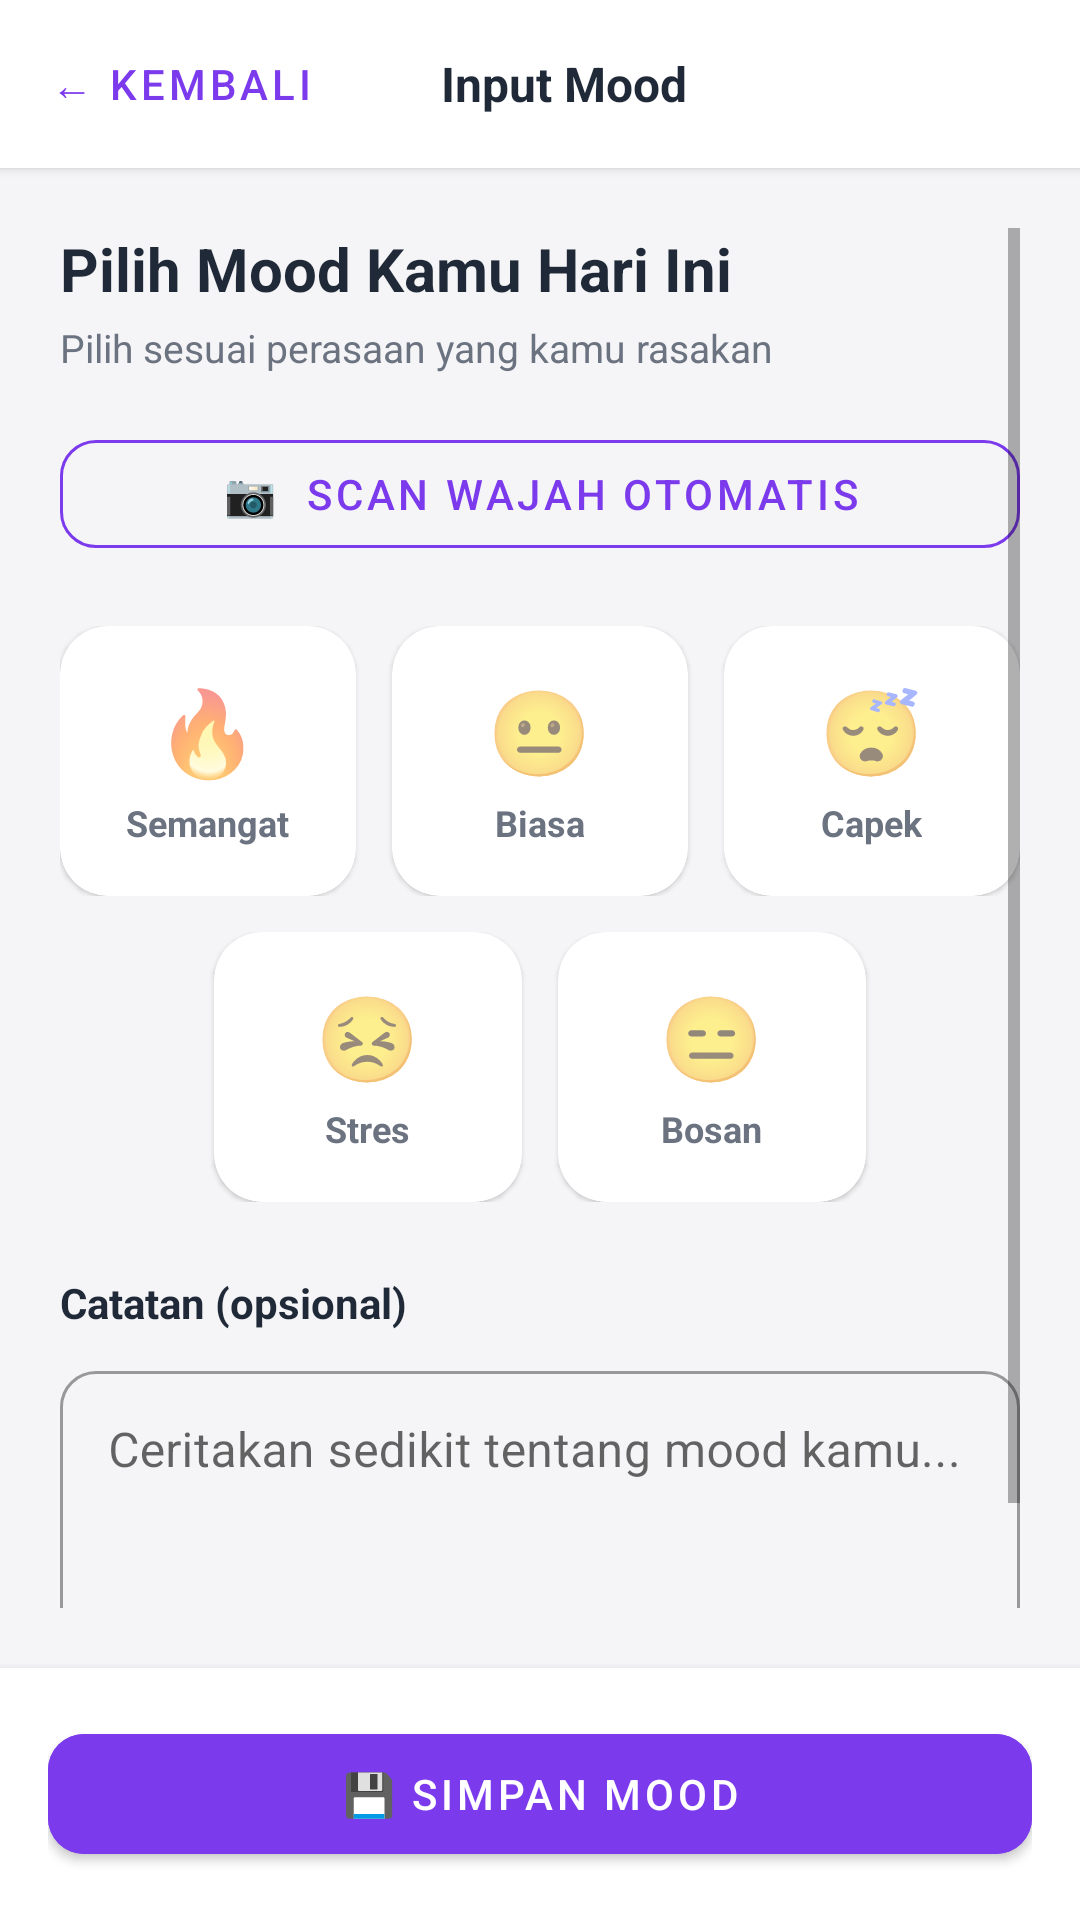

Reconstruct the res/layout file that produces this screen, plus the resources it refers to.
<!-- AndroidManifest.xml: application theme Theme.MoodStudy -->
<!-- res/layout/activity_input_mood.xml -->
<?xml version="1.0" encoding="utf-8"?>
<LinearLayout xmlns:android="http://schemas.android.com/apk/res/android"
    xmlns:app="http://schemas.android.com/apk/res-auto"
    android:layout_width="match_parent"
    android:layout_height="match_parent"
    android:orientation="vertical"
    android:background="@color/bg_light">

    
    <LinearLayout android:layout_width="match_parent" android:layout_height="56dp"
        android:orientation="horizontal" android:gravity="center_vertical"
        android:paddingStart="8dp" android:paddingEnd="16dp"
        android:background="@color/surface_light" android:elevation="2dp">
        <Button android:id="@+id/btnBack"
            android:layout_width="wrap_content" android:layout_height="wrap_content"
            android:text="← Kembali"
            style="@style/Widget.MaterialComponents.Button.TextButton"
            android:textColor="@color/purple_primary"/>
        <TextView android:layout_width="0dp" android:layout_height="wrap_content"
            android:layout_weight="1" android:text="Input Mood"
            android:textSize="16sp" android:textStyle="bold"
            android:textColor="@color/text_primary" android:gravity="center"/>
        <View android:layout_width="80dp" android:layout_height="1dp"/>
    </LinearLayout>

    <ScrollView android:layout_width="match_parent" android:layout_height="0dp"
        android:layout_weight="1" android:padding="20dp">
        <LinearLayout android:layout_width="match_parent" android:layout_height="wrap_content"
            android:orientation="vertical">

            <TextView android:layout_width="wrap_content" android:layout_height="wrap_content"
                android:text="Pilih Mood Kamu Hari Ini"
                android:textSize="20sp" android:textStyle="bold"
                android:textColor="@color/text_primary"/>
            <TextView android:layout_width="wrap_content" android:layout_height="wrap_content"
                android:text="Pilih sesuai perasaan yang kamu rasakan"
                android:textSize="13sp" android:textColor="@color/text_muted"
                android:layout_marginTop="4dp" android:layout_marginBottom="16dp"/>

            
            <com.google.android.material.button.MaterialButton
                android:id="@+id/btnScanWajah"
                android:layout_width="match_parent"
                android:layout_height="48dp"
                android:layout_marginBottom="20dp"
                android:text="📷  Scan Wajah Otomatis"
                android:textColor="@color/purple_primary"
                app:strokeColor="@color/purple_primary"
                app:strokeWidth="1dp"
                app:cornerRadius="12dp"
                app:backgroundTint="@android:color/transparent"
                style="@style/Widget.MaterialComponents.Button.OutlinedButton"/>

            
            <LinearLayout android:layout_width="match_parent" android:layout_height="wrap_content"
                android:orientation="horizontal" android:layout_marginBottom="12dp">

                <androidx.cardview.widget.CardView android:id="@+id/cardSemangat"
                    android:layout_width="0dp" android:layout_height="90dp"
                    android:layout_weight="1" android:layout_marginEnd="6dp"
                    app:cardCornerRadius="16dp" app:cardElevation="1dp"
                    app:cardBackgroundColor="@color/surface_light">
                    <LinearLayout android:layout_width="match_parent" android:layout_height="match_parent"
                        android:orientation="vertical" android:gravity="center">
                        <TextView android:layout_width="wrap_content" android:layout_height="wrap_content"
                            android:text="🔥" android:textSize="28sp"/>
                        <TextView android:layout_width="wrap_content" android:layout_height="wrap_content"
                            android:text="Semangat" android:textSize="12sp" android:textStyle="bold"
                            android:textColor="@color/text_muted" android:layout_marginTop="4dp"/>
                    </LinearLayout>
                </androidx.cardview.widget.CardView>

                <androidx.cardview.widget.CardView android:id="@+id/cardBiasa"
                    android:layout_width="0dp" android:layout_height="90dp"
                    android:layout_weight="1" android:layout_marginStart="6dp" android:layout_marginEnd="6dp"
                    app:cardCornerRadius="16dp" app:cardElevation="1dp"
                    app:cardBackgroundColor="@color/surface_light">
                    <LinearLayout android:layout_width="match_parent" android:layout_height="match_parent"
                        android:orientation="vertical" android:gravity="center">
                        <TextView android:layout_width="wrap_content" android:layout_height="wrap_content"
                            android:text="😐" android:textSize="28sp"/>
                        <TextView android:layout_width="wrap_content" android:layout_height="wrap_content"
                            android:text="Biasa" android:textSize="12sp" android:textStyle="bold"
                            android:textColor="@color/text_muted" android:layout_marginTop="4dp"/>
                    </LinearLayout>
                </androidx.cardview.widget.CardView>

                <androidx.cardview.widget.CardView android:id="@+id/cardCapek"
                    android:layout_width="0dp" android:layout_height="90dp"
                    android:layout_weight="1" android:layout_marginStart="6dp"
                    app:cardCornerRadius="16dp" app:cardElevation="1dp"
                    app:cardBackgroundColor="@color/surface_light">
                    <LinearLayout android:layout_width="match_parent" android:layout_height="match_parent"
                        android:orientation="vertical" android:gravity="center">
                        <TextView android:layout_width="wrap_content" android:layout_height="wrap_content"
                            android:text="😴" android:textSize="28sp"/>
                        <TextView android:layout_width="wrap_content" android:layout_height="wrap_content"
                            android:text="Capek" android:textSize="12sp" android:textStyle="bold"
                            android:textColor="@color/text_muted" android:layout_marginTop="4dp"/>
                    </LinearLayout>
                </androidx.cardview.widget.CardView>
            </LinearLayout>

            
            <LinearLayout android:layout_width="match_parent" android:layout_height="wrap_content"
                android:orientation="horizontal" android:layout_marginBottom="24dp">
                <View android:layout_width="0dp" android:layout_height="1dp" android:layout_weight="0.5"/>
                <androidx.cardview.widget.CardView android:id="@+id/cardStres"
                    android:layout_width="0dp" android:layout_height="90dp"
                    android:layout_weight="1" android:layout_marginEnd="6dp"
                    app:cardCornerRadius="16dp" app:cardElevation="1dp"
                    app:cardBackgroundColor="@color/surface_light">
                    <LinearLayout android:layout_width="match_parent" android:layout_height="match_parent"
                        android:orientation="vertical" android:gravity="center">
                        <TextView android:layout_width="wrap_content" android:layout_height="wrap_content"
                            android:text="😣" android:textSize="28sp"/>
                        <TextView android:layout_width="wrap_content" android:layout_height="wrap_content"
                            android:text="Stres" android:textSize="12sp" android:textStyle="bold"
                            android:textColor="@color/text_muted" android:layout_marginTop="4dp"/>
                    </LinearLayout>
                </androidx.cardview.widget.CardView>
                <androidx.cardview.widget.CardView android:id="@+id/cardBosan"
                    android:layout_width="0dp" android:layout_height="90dp"
                    android:layout_weight="1" android:layout_marginStart="6dp"
                    app:cardCornerRadius="16dp" app:cardElevation="1dp"
                    app:cardBackgroundColor="@color/surface_light">
                    <LinearLayout android:layout_width="match_parent" android:layout_height="match_parent"
                        android:orientation="vertical" android:gravity="center">
                        <TextView android:layout_width="wrap_content" android:layout_height="wrap_content"
                            android:text="😑" android:textSize="28sp"/>
                        <TextView android:layout_width="wrap_content" android:layout_height="wrap_content"
                            android:text="Bosan" android:textSize="12sp" android:textStyle="bold"
                            android:textColor="@color/text_muted" android:layout_marginTop="4dp"/>
                    </LinearLayout>
                </androidx.cardview.widget.CardView>
                <View android:layout_width="0dp" android:layout_height="1dp" android:layout_weight="0.5"/>
            </LinearLayout>

            
            <TextView android:layout_width="wrap_content" android:layout_height="wrap_content"
                android:text="Catatan (opsional)" android:textSize="14sp" android:textStyle="bold"
                android:textColor="@color/text_primary" android:layout_marginBottom="8dp"/>
            <com.google.android.material.textfield.TextInputLayout
                android:layout_width="match_parent" android:layout_height="wrap_content"
                style="@style/Widget.MaterialComponents.TextInputLayout.OutlinedBox"
                app:boxCornerRadiusTopStart="12dp" app:boxCornerRadiusTopEnd="12dp"
                app:boxCornerRadiusBottomStart="12dp" app:boxCornerRadiusBottomEnd="12dp">
                <com.google.android.material.textfield.TextInputEditText
                    android:id="@+id/etCatatan"
                    android:layout_width="match_parent" android:layout_height="120dp"
                    android:hint="Ceritakan sedikit tentang mood kamu..."
                    android:inputType="textMultiLine"
                    android:maxLength="100"
                    android:gravity="top"/>
            </com.google.android.material.textfield.TextInputLayout>
            <TextView android:id="@+id/tvCharCount"
                android:layout_width="match_parent" android:layout_height="wrap_content"
                android:text="0/100" android:textSize="12sp" android:textColor="@color/text_faint"
                android:gravity="end" android:layout_marginTop="4dp"/>
        </LinearLayout>
    </ScrollView>

    
    <LinearLayout android:layout_width="match_parent" android:layout_height="wrap_content"
        android:padding="16dp" android:background="@color/surface_light" android:elevation="4dp">
        <com.google.android.material.button.MaterialButton
            android:id="@+id/btnSimpan"
            android:layout_width="match_parent" android:layout_height="52dp"
            android:text="💾 Simpan Mood"
            android:backgroundTint="@color/purple_primary"
            app:cornerRadius="12dp"/>
    </LinearLayout>
</LinearLayout>
<!-- resources referenced by this layout -->
<resources>
  <color name="bg_light">#F5F5F7</color>
  <color name="purple_primary">#7C3AED</color>
  <color name="surface_light">#FFFFFF</color>
  <color name="text_faint">#9CA3AF</color>
  <color name="text_muted">#6B7280</color>
  <color name="text_primary">#1F2937</color>
  <style name="Theme.MoodStudy" parent="Theme.MaterialComponents.Light.NoActionBar">
          <item name="colorPrimary">@color/purple_primary</item>
          <item name="colorPrimaryVariant">@color/purple_dark</item>
          <item name="colorOnPrimary">@color/white</item>
          <item name="colorSecondary">@color/purple_soft</item>
          <item name="colorOnSecondary">@color/purple_dark</item>
          <item name="colorSurface">@color/surface_light</item>
          <item name="android:colorBackground">@color/bg_light</item>
          <item name="android:windowBackground">@color/bg_light</item>
          <item name="android:statusBarColor">@color/purple_primary</item>
      </style>
  <color name="purple_dark">#5B21B6</color>
  <color name="white">#FFFFFFFF</color>
  <color name="purple_soft">#DDD6FE</color>
</resources>
